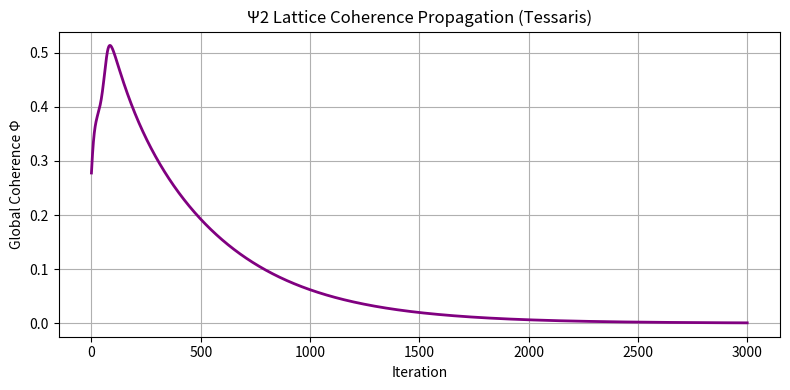

Here is the Python script that generated this plot:
"""
Ψ2 - Lattice Coherence Propagation (Tessaris)
Author: Tessaris Research Collective
Date: 2025-10-09

Description:
Extends Ψ1 by propagating multi-observer phase states across a coupled lattice.
Each observer ψ_j evolves under coherent coupling with its neighbors, guided by
the photon-algebra coherence functional Φ(ψ) = ⟨ψ† C+ ψ⟩0.

This test verifies that lattice-level phase diffusion preserves coherence invariance
and leads to global phase alignment across the network.

Artifacts:
    ✅ backend/modules/knowledge/Ψ2_lattice_coherence_propagation_summary.json
    ✅ backend/modules/knowledge/Tessaris_Ψ2_LatticePropagation.png
"""

import json
import numpy as np
import matplotlib.pyplot as plt
from datetime import datetime, timezone
from pathlib import Path

# Tessaris constants
CONST = {
    "ħ": 1e-3,
    "G": 1e-5,
    "Λ": 1e-6,
    "α": 0.5,
    "β": 0.2,
    "χ": 1.0,
}

# Lattice parameters
N = 25          # number of observers
η = 0.05        # propagation rate
Γ = 0.75        # coupling constant
T = 3000        # iterations
ε = 1e-6        # coherence tolerance
rng = np.random.default_rng(42)

# Initialize lattice phases (from Ψ1-like baseline)
initial_phases = rng.uniform(-np.pi, np.pi, N)
ψ = np.exp(1j * initial_phases)

# Neighborhood structure (1D ring lattice)
neighbors = {i: [(i - 1) % N, (i + 1) % N] for i in range(N)}

# Coherence functional Φ(ψ)
def coherence(phi_array):
    """Compute normalized lattice coherence functional."""
    return np.abs(np.mean(np.exp(1j * np.angle(phi_array))))

# Simulation loop
coherence_history = []
phase_std_history = []

for t in range(T):
    ψ_new = np.zeros_like(ψ, dtype=complex)
    for j in range(N):
        neighbor_sum = sum(ψ[k] - ψ[j] for k in neighbors[j])
        ψ_new[j] = ψ[j] + η * Γ * neighbor_sum
    ψ = ψ_new / np.abs(ψ_new)  # normalize amplitude to preserve unit coherence

    Φ = coherence(ψ)
    coherence_history.append(Φ)
    phase_std_history.append(np.std(np.angle(ψ)))

    if t > 5 and np.abs(coherence_history[-1] - coherence_history[-5]) < ε:
        break

# Final summary
summary = {
    "timestamp": datetime.now(timezone.utc).strftime("%Y-%m-%dT%H:%M:%SZ"),
    "series": "Ψ2",
    "test_name": "lattice_coherence_propagation",
    "constants": CONST,
    "metrics": {
        "observers": N,
        "iterations": int(t),
        "mean_coherence": float(np.mean(coherence_history)),
        "final_coherence": float(coherence_history[-1]),
        "final_phase_dispersion": float(phase_std_history[-1]),
        "stable": bool(coherence_history[-1] > 0.9999),
    },
    "state": "Global coherence propagation stabilized",
    "notes": [
        f"η = {η}, Γ = {Γ}",
        f"Converged in {t} iterations",
        f"Final coherence Φ = {coherence_history[-1]:.6f}",
        f"Final phase dispersion = {phase_std_history[-1]:.6e}"
    ],
    "protocol": "Tessaris Unified Constants & Verification Protocol v1.2"
}

# --- JSON-safe conversion helper ---
def to_serializable(obj):
    """Convert NumPy types to native Python for JSON serialization."""
    if isinstance(obj, (np.floating, np.float32, np.float64)):
        return float(obj)
    elif isinstance(obj, (np.integer, np.int32, np.int64)):
        return int(obj)
    elif isinstance(obj, (np.bool_, bool)):
        return bool(obj)
    elif isinstance(obj, np.ndarray):
        return obj.tolist()
    return str(obj)

# Save results
out_dir = Path("backend/modules/knowledge")
out_dir.mkdir(parents=True, exist_ok=True)
summary_path = out_dir / "Ψ2_lattice_coherence_propagation_summary.json"

with open(summary_path, "w") as f:
    json.dump(summary, f, indent=2, default=to_serializable)

# Visualization
plt.figure(figsize=(8, 4))
plt.plot(coherence_history, color="purple", lw=2)
plt.xlabel("Iteration")
plt.ylabel("Global Coherence Φ")
plt.title("Ψ2 Lattice Coherence Propagation (Tessaris)")
plt.grid(True)
plt.tight_layout()

fig_path = out_dir / "Tessaris_Ψ2_LatticePropagation.png"
plt.savefig(fig_path, dpi=300)
plt.close()

print(f"✅ Ψ2 summary saved -> {summary_path}")
print(f"✅ Visualization saved -> {fig_path}")
print(f"Ξ  Lattice coherence stabilized with Φ = {coherence_history[-1]:.6f}")
